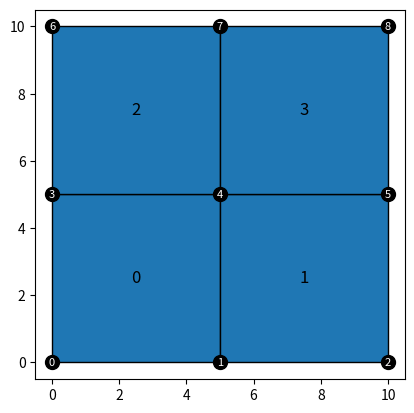

Here is the Python script that generated this plot:
import numpy as np

class Node:
    """
    Nodeのインデックス，座標および境界条件をまとめておくクラス（2次元用）

    Attributes:
        id(int): Nodeのインデックス番号（重複不可）
        x, y(float): Nodeのx,y座標
    """
    def __init__(self, idx, x, y):
        self.id = idx
        self.x = x
        self.y = y

    def __str__(self):
        return 'Node {}: x {}, y {}'.format(self.id, self.x, self.y)

class Element:
    """
    四角形１次要素Elementのインデックス，要素内のNode情報および要素の厚みをまとめておくクラス

    Attributes:
        id(int): Elementのインデックス番号（重複不可）
        node([int, int, int, int]): 要素内のNodeのインデックスのリスト（左下から反時計回りで指定）
        thickness(float): Elementの厚み
        xy(ndarray(size:2, 4)):Element内のNodeのxy座標まとめ
    """
    def __init__(self, idx, node_idxs, thickness):
        self.id = idx
        self.node = node_idxs
        self.thickness = thickness
        self.xy = None

    def __str__(self):
        return 'Element{}: Node{}, Thickness:{}'.format(self.id, self.node, self.thickness)

    def get_coordination(self, nodes_dict):
        """
        要素の各節点のx, y座標を求めてself.xyに代入
        Args:
            node_dict({Node.id: Node}): Nodeの辞書
        """

        res = []
        for node_idx in self.node:
            res.append([nodes_dict[node_idx].x, nodes_dict[node_idx].y])
        self.xy = np.array(res)

class Mesh:
    """
    NodeオブジェクトとElementオブジェクトをまとめておくクラス
    Attributes:
        nodes([Node.id: Node}): Nodeの辞書
        elements(list): Elementのリスト
    """

    def __init__(self, nodes_dict, elements):
        self.nodes = nodes_dict
        self.elements = elements
        self.get_element_coord()

    def get_element_coord(self):
        for elm in self.elements:
            elm.get_coordination(self.nodes)

mesh_size = 2.
length = 10.
height = 10.

# Nodeの作成
num_mesh_len = int(length / mesh_size)
num_mesh_hei = int(height / mesh_size)
if num_mesh_len == 0:
    num_mesh_len = 1
if num_mesh_hei == 0:
    num_mesh_hei = 1
x = np.linspace(0, length, num_mesh_len + 1)
y = np.linspace(0, height, num_mesh_hei + 1)
X, Y = np.meshgrid(x, y)
X = X.ravel()
Y = Y.ravel()

nodes_dict = {}
for i, coord in enumerate(zip(X, Y)):
    nodes_dict[i] = Node(i, coord[0], coord[1])

for node in nodes_dict.values():
    print(node)

thickness = 1.

# Elementの作成
node_idx = 0
elem_idx = 0
elems = []
for i in range(num_mesh_hei):
    for j in range(num_mesh_len + 1):
        if (node_idx + 1) % (num_mesh_len + 1) == 0:
            node_idx += 1
            continue
        else:
            node_idxs = [node_idx, node_idx + 1,
                        node_idx + num_mesh_len + 2, node_idx + num_mesh_len + 1]
            elems.append(Element(elem_idx, node_idxs, thickness))
            node_idx += 1
            elem_idx += 1
import matplotlib.pyplot as plt
from matplotlib import patches


def create_mesh(length, height, mesh_size, thickness):
    """
    モデルを格子点に分割し、全ての点のNodeクラスおよびそれらを使用した4角形1次要素を作成する.
    ただし、モデル形状は四角形とする。

    Args:
        length, height (float): モデルの長さ、高さ
        mesh_size (float): 分割したいメッシュのサイズ
        thickness (float): 要素の厚み(今回は全て一定とする)

    Returns:
        nodes_dict ({Node.id: Node}): 作成したNodeの辞書
        elsms (list): 作成したElementクラスをまとめたリスト
    """
    # Nodeの作成
    num_mesh_len = int(length / mesh_size)
    num_mesh_hei = int(height / mesh_size)
    if num_mesh_len == 0:
        num_mesh_len = 1
    if num_mesh_hei == 0:
        num_mesh_hei = 1
    x = np.linspace(0, length, num_mesh_len + 1)
    y = np.linspace(0, height, num_mesh_hei + 1)
    X, Y = np.meshgrid(x, y)
    X = X.ravel()
    Y = Y.ravel()

    nodes_dict = {}
    for i, coord in enumerate(zip(X, Y)):
        nodes_dict[i] = Node(i, coord[0], coord[1])

    # Elementの作成
    node_idx = 0
    elem_idx = 0
    elems = []
    for i in range(num_mesh_hei):
        for j in range(num_mesh_len + 1):
            if (node_idx + 1) % (num_mesh_len + 1) == 0:
                node_idx += 1
                continue
            else:
                node_idxs = [node_idx, node_idx + 1,
                             node_idx + num_mesh_len + 2, node_idx + num_mesh_len + 1]
                elems.append(Element(elem_idx, node_idxs, thickness))
                node_idx += 1
                elem_idx += 1
    return nodes_dict, elems


def plot_mesh(mesh):
    fig, ax = plt.subplots()
    for elem in mesh.elements:
        patch = patches.Polygon(xy=elem.xy, ec='black')
        ax.add_patch(patch)
        text_xy = np.mean(elem.xy, axis=0)
        ax.text(text_xy[0], text_xy[1], elem.id, fontsize=12, va='center', ha='center')
    for node in mesh.nodes.values():
        ax.scatter(node.x, node.y, fc='black', s=100)
        ax.text(node.x, node.y, node.id, fontsize=8, color='white', va='center', ha='center')
    ax.autoscale()
    ax.set_aspect('equal', 'box')
    plt.show()


# モデル、要素サイズ定義
MESH_SIZE = 5.
LENGTH = 10.
HEIGHT = 10.
THICKNESS = 1.

nodes_dict, elems = create_mesh(LENGTH, HEIGHT, MESH_SIZE, THICKNESS)
mesh = Mesh(nodes_dict, elems)
for node in mesh.nodes.values():
    print(node)
for elem in mesh.elements:
    print(elem)

plot_mesh(mesh)